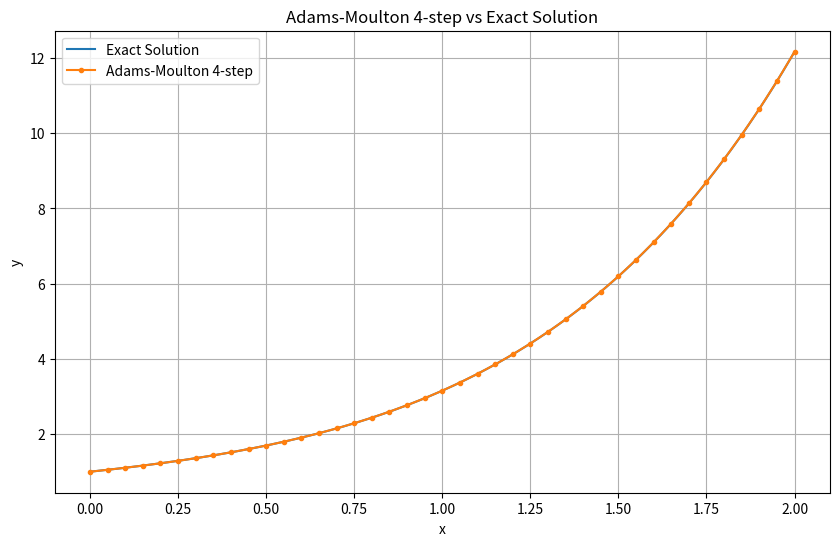

Generate this figure with matplotlib:
import math
import os
import csv
import matplotlib.pyplot as plt

# ---------------- problem definition ----------------
# dy/dx = x^2 + y,   y(0) = 1

def ode_function(x, y):
    """Right hand side f(x, y) of the differential equation."""
    return x * x + y

def exact_solution(x):
    """Analytical solution, used to measure the error of the numerical method."""
    return 3 * math.exp(x) - x * x - 2 * x - 2

def taylor_step(x_current, y_current, step_size):
    """One step of the 4th order Taylor series for y' = x^2 + y."""
    # Derivatives of y obtained by differentiating the ODE repeatedly
    first_derivative = x_current * x_current + y_current      # y'   = x^2 + y
    second_derivative = 2 * x_current + first_derivative      # y''  = 2x + y'
    third_derivative = 2 + second_derivative                  # 3rd derivative = 2 + y''
    fourth_derivative = third_derivative                      # 4th derivative = 3rd derivative

    # y(x+h) = y + h*y' + h^2/2! * y'' + h^3/3! * y(3) + h^4/4! * y(4)
    return (y_current
            + step_size * first_derivative
            + (step_size ** 2 / 2) * second_derivative
            + (step_size ** 3 / 6) * third_derivative
            + (step_size ** 4 / 24) * fourth_derivative)

# ---------------- parameters ----------------
x_initial = 0
y_initial = 1
step_size = 0.05
x_final = 2

# number of iterations (40 steps, same as the original code)
number_of_steps = int(round((x_final - x_initial) / step_size))

# lists that store the numerical solution
x_values = [x_initial]
y_values = [y_initial]

# ---------------- numerical method: Adams-Moulton 4-step ----------------
# A multistep method needs several starting points but only y(0) is given,
# so the missing starting values are obtained with the 4th order Taylor series.
for step_index in range(3):
    y_start = taylor_step(x_values[step_index], y_values[step_index], step_size)
    x_values.append(x_initial + (step_index + 1) * step_size)
    y_values.append(y_start)

# Predictor-corrector loop: step_index is the latest known point,
# and the point step_index + 1 is computed.
for step_index in range(3, number_of_steps):
    x_next = x_initial + (step_index + 1) * step_size

    # slopes at the known points
    slope_current = ode_function(x_values[step_index], y_values[step_index])
    slope_previous = ode_function(x_values[step_index - 1], y_values[step_index - 1])
    slope_two_back = ode_function(x_values[step_index - 2], y_values[step_index - 2])
    slope_three_back = ode_function(x_values[step_index - 3], y_values[step_index - 3])

    # Predictor: 4th order Taylor series step gives a first guess of y_next
    y_predicted = taylor_step(x_values[step_index], y_values[step_index], step_size)

    # y_next = y_n + h/720 * (251 f_(n+1) + 646 f_n - 264 f_(n-1) + 106 f_(n-2) - 19 f_(n-3))
    # Corrector: the formula is implicit (it contains the unknown y_next),
    # so it is iterated, starting from the predicted value, until it converges.
    y_corrected = y_predicted
    for iteration in range(50):
        y_updated = y_values[step_index] + (step_size / 720) * (
            251 * ode_function(x_next, y_corrected) + 646 * slope_current
            - 264 * slope_previous + 106 * slope_two_back - 19 * slope_three_back)
        has_converged = abs(y_updated - y_corrected) < 1e-13
        y_corrected = y_updated
        if has_converged:
            break

    y_next = y_corrected

    x_values.append(x_next)
    y_values.append(y_next)

# ---------------- exact solution (smooth curve for plotting) ----------------
x_exact_curve = []
y_exact_curve = []

for point_index in range(2001):
    x_point = point_index * 0.001
    x_exact_curve.append(x_point)
    y_exact_curve.append(exact_solution(x_point))

# ---------------- print comparison table ----------------
print("Adams-Moulton 4-step (order 5)")
print()

print("x\t\tAM4\t\tExact\t\tAM4 Error")

for row_index in range(len(x_values)):
    x_point = x_values[row_index]

    numerical_value = y_values[row_index]
    exact_value = exact_solution(x_point)

    absolute_error = abs(exact_value - numerical_value)

    print(
        f"{x_point:.2f}\t\t"
        f"{numerical_value:.9f}\t"
        f"{exact_value:.9f}\t"
        f"{absolute_error:.9f}"
    )

print()
print("Number of iterations:", len(x_values) - 1)

print()
print("Value at x =", x_final)
print()

print("Adams-Moulton 4-step:")
print(y_values[-1])

print()
print("Exact Solution:")
print(exact_solution(x_final))

print()
print("Adams-Moulton 4-step Absolute Error:")
print(abs(exact_solution(x_final) - y_values[-1]))

# ---------------- save the numerical values ----------------
# plot_all.py reads this file to draw every method in one graph.
# The results folder is created here, when the script is executed.
os.makedirs("results", exist_ok=True)

with open("results/am4.csv", "w", newline="") as csv_file:
    writer = csv.writer(csv_file)
    writer.writerow(["x", "y"])
    for row_index in range(len(x_values)):
        writer.writerow([x_values[row_index], y_values[row_index]])

# ---------------- plot ----------------
plt.figure(figsize=(10, 6))

plt.plot(x_exact_curve, y_exact_curve, label="Exact Solution")
plt.plot(x_values, y_values, marker="o", markersize=3, label="Adams-Moulton 4-step")

plt.xlabel("x")
plt.ylabel("y")
plt.title("Adams-Moulton 4-step vs Exact Solution")
plt.legend()
plt.grid(True)

plt.savefig("results/am4.png", dpi=300, bbox_inches="tight")

plt.show()
